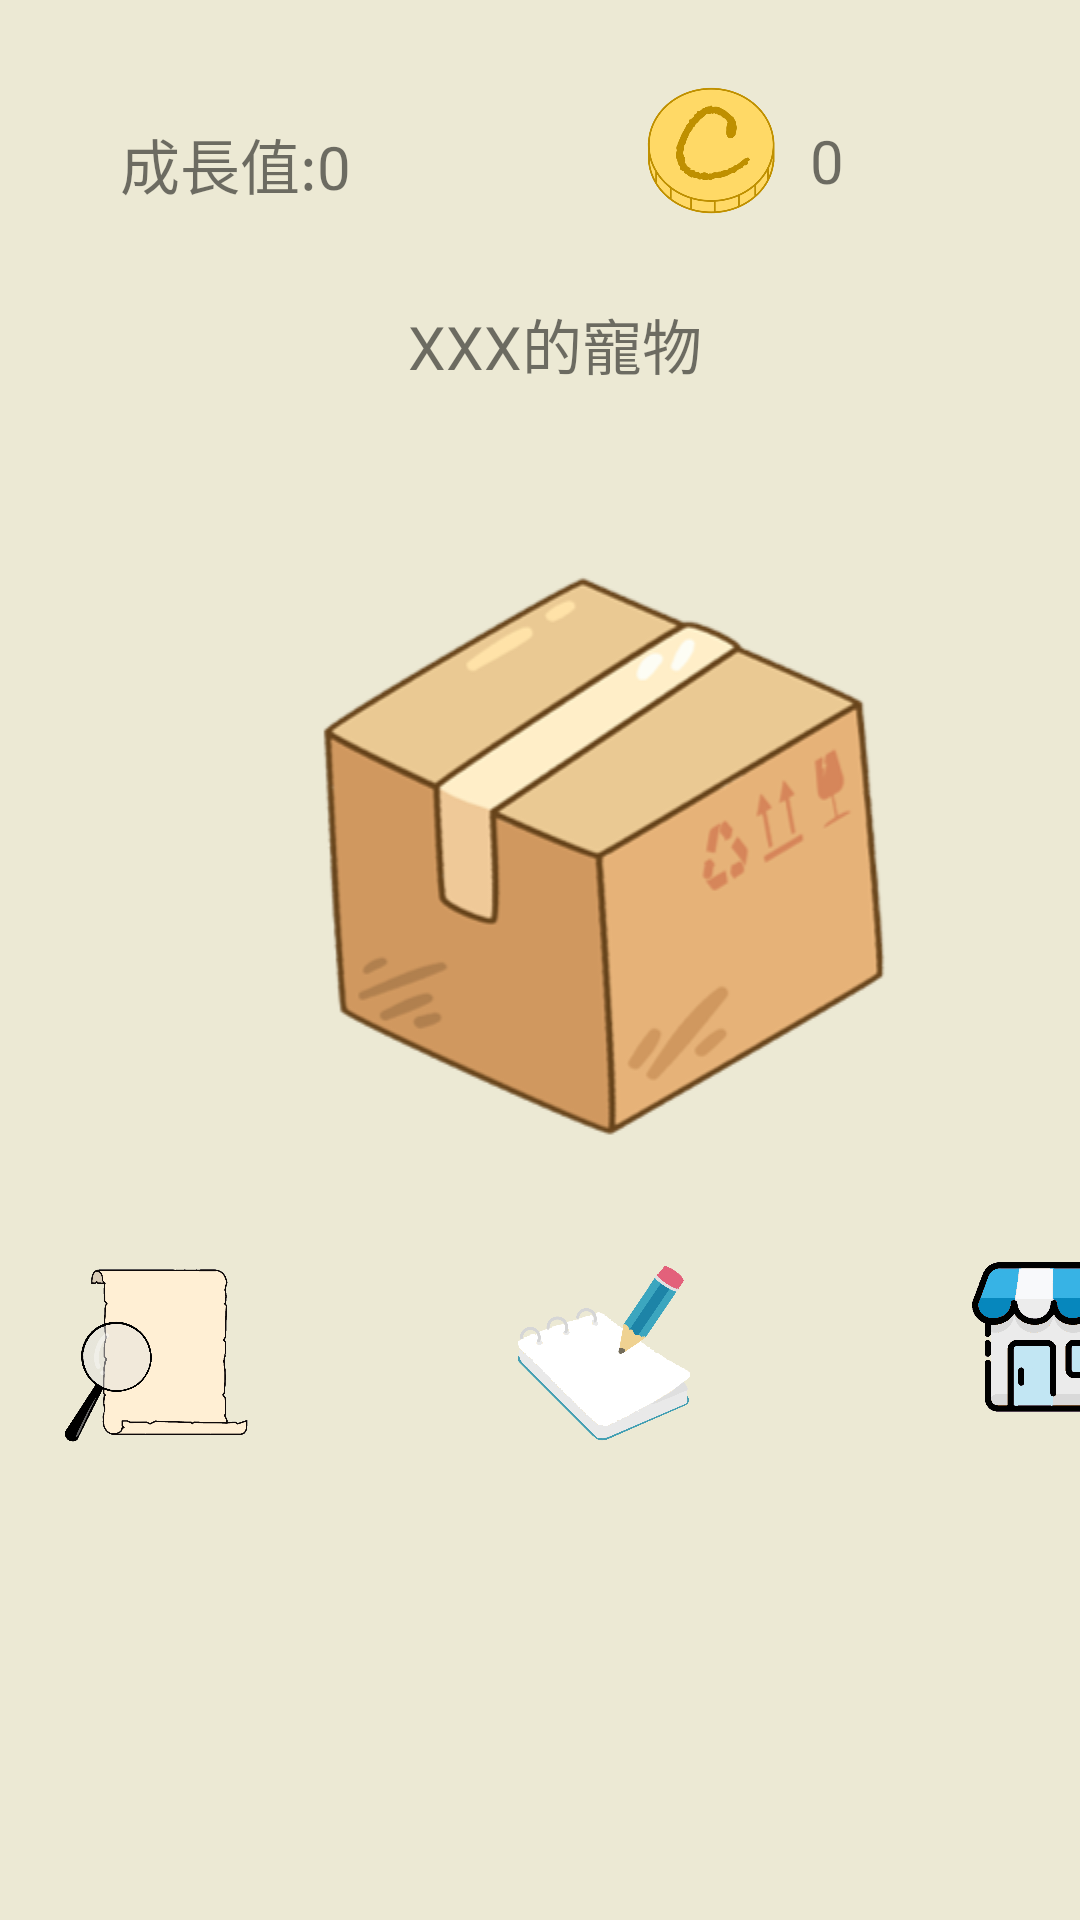

This screen was rendered from an Android layout file. Write that file and the resources it references.
<!-- AndroidManifest.xml: application theme Theme.202109KotlinFinalPorject -->
<!-- res/layout/activity_mainmenu.xml -->
<?xml version="1.0" encoding="utf-8"?>
<androidx.constraintlayout.widget.ConstraintLayout xmlns:android="http://schemas.android.com/apk/res/android"
    xmlns:app="http://schemas.android.com/apk/res-auto"
    xmlns:tools="http://schemas.android.com/tools"
    android:layout_width="match_parent"
    android:layout_height="match_parent"
    android:background="#ECE9D4"
    tools:context=".activity.MainMenuActivity">

    <TextView
        android:id="@+id/mainMenuPetCoinTextView"
        android:layout_width="wrap_content"
        android:layout_height="wrap_content"
        android:layout_marginStart="270dp"
        android:layout_marginTop="40dp"
        android:text="0"
        android:textSize="20sp"
        app:layout_constraintStart_toStartOf="parent"
        app:layout_constraintTop_toTopOf="parent" />

    <TextView
        android:id="@+id/petNameTextView"
        android:layout_width="wrap_content"
        android:layout_height="wrap_content"
        android:layout_marginStart="136dp"
        android:layout_marginTop="100dp"
        android:text="XXX的寵物"
        android:textSize="20sp"
        app:layout_constraintStart_toStartOf="parent"
        app:layout_constraintTop_toTopOf="parent" />

    <LinearLayout
        android:layout_width="426dp"
        android:layout_height="64dp"
        android:layout_marginTop="20dp"
        android:orientation="horizontal"
        app:layout_constraintStart_toStartOf="parent"
        app:layout_constraintTop_toBottomOf="@+id/mainMenuPetButton">

        <ImageButton
            android:id="@+id/openRecordsImageButton"
            android:layout_width="104dp"
            android:layout_height="match_parent"
            android:background="#00FFFFFF"
            android:scaleType="fitCenter"
            app:srcCompat="@drawable/query_icon"
            tools:ignore="SpeakableTextPresentCheck" />

        <ImageButton
            android:id="@+id/openBookkeepingImageButton"
            android:layout_width="195dp"
            android:layout_height="wrap_content"
            android:background="#00FFFFFF"
            android:scaleType="fitCenter"
            app:srcCompat="@drawable/records_icon"
            tools:ignore="SpeakableTextPresentCheck" />

        <ImageButton
            android:id="@+id/openStoreImageButton"
            android:layout_width="104dp"
            android:layout_height="match_parent"
            android:layout_marginStart="0dp"
            android:background="#00FFFFFF"
            android:minHeight="48dp"
            android:scaleType="fitCenter"
            app:srcCompat="@drawable/store_icon"
            tools:ignore="SpeakableTextPresentCheck" />
    </LinearLayout>

    <ImageButton
        android:id="@+id/mainMenuPetButton"
        android:layout_width="236dp"
        android:layout_height="229dp"
        android:layout_marginStart="84dp"
        android:layout_marginTop="40dp"
        android:backgroundTint="#00FFFFFF"
        android:scaleType="fitCenter"
        app:layout_constraintStart_toStartOf="parent"
        app:layout_constraintTop_toBottomOf="@+id/petNameTextView"
        app:srcCompat="@drawable/box"
        tools:adjustViewBounds="true"
        tools:ignore="SpeakableTextPresentCheck" />

    <TextView
        android:id="@+id/mainMenuGrowPointTextView"
        android:layout_width="wrap_content"
        android:layout_height="wrap_content"
        android:layout_marginStart="40dp"
        android:layout_marginTop="40dp"
        android:text="成長值:0"
        android:textSize="20sp"
        app:layout_constraintStart_toStartOf="parent"
        app:layout_constraintTop_toTopOf="parent" />

    <ImageView
        android:id="@+id/imageView3"
        android:layout_width="49dp"
        android:layout_height="44dp"
        android:layout_marginStart="96dp"
        android:layout_marginTop="28dp"
        app:layout_constraintStart_toEndOf="@+id/mainMenuGrowPointTextView"
        app:layout_constraintTop_toTopOf="parent"
        app:srcCompat="@drawable/pet_coin" />

</androidx.constraintlayout.widget.ConstraintLayout>
<!-- resources referenced by this layout -->
<resources>
  <!-- drawable box: png bitmap (drawable, 43089 bytes) -->
  <!-- drawable pet_coin: png bitmap (drawable, 54341 bytes) -->
  <!-- drawable query_icon: png bitmap (drawable, 96143 bytes) -->
  <!-- drawable records_icon: png bitmap (drawable, 81997 bytes) -->
  <!-- drawable store_icon: png bitmap (drawable, 62210 bytes) -->
  <style name="Theme.202109KotlinFinalPorject" parent="Theme.MaterialComponents.DayNight.DarkActionBar">
          
          <item name="colorPrimary">@color/purple_500</item>
          <item name="colorPrimaryVariant">@color/purple_700</item>
          <item name="colorOnPrimary">@color/white</item>
          
          <item name="colorSecondary">@color/teal_200</item>
          <item name="colorSecondaryVariant">@color/teal_700</item>
          <item name="colorOnSecondary">@color/black</item>
          
          <item name="android:statusBarColor" tools:targetApi="l">?attr/colorPrimaryVariant</item>
          
  
          <item name="windowNoTitle">true</item>
          <item name="windowActionBar">false</item>
          <item name="android:windowFullscreen">true</item>
      </style>
  <!-- not gathered from this repository: default colours our renderer supplied (Android Studio template values) -->
  <color name="purple_500">#FF6200EE</color>
  <color name="purple_700">#FF3700B3</color>
  <color name="teal_200">#FF03DAC5</color>
  <color name="teal_700">#FF018786</color>
  <color name="black">#FF000000</color>
  <color name="white">#FFFFFFFF</color>
</resources>
